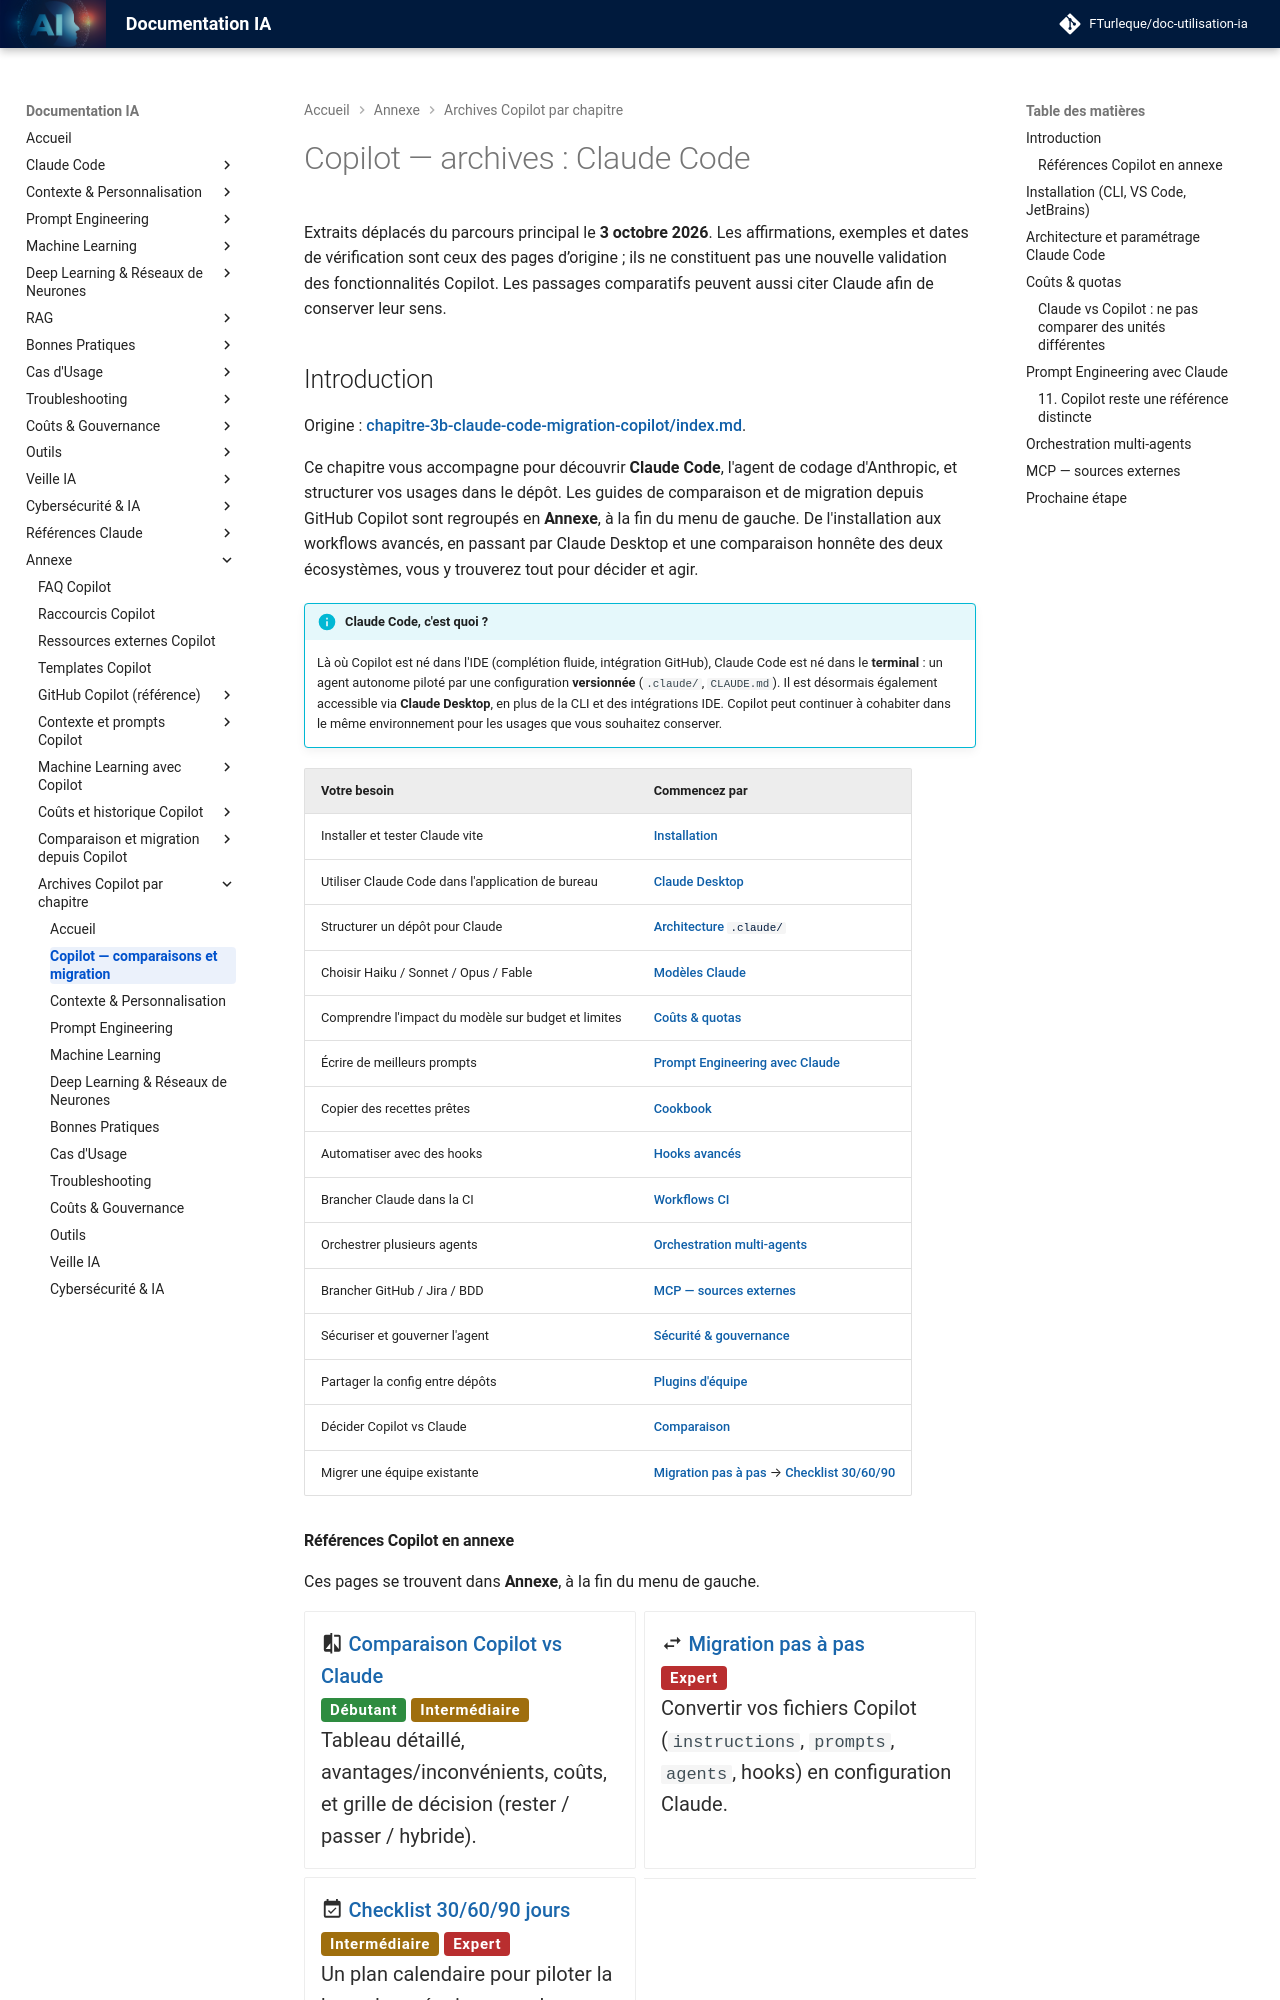

repository: FTurleque/doc-utilisation-ia · page: appendices/copilot/chapitre-3b-claude-code-migration-copilot/index.html · generator: mkdocs

# Copilot — archives : Claude Code

Extraits déplacés du parcours principal le **3 octobre 2026**. Les affirmations, exemples et dates de vérification sont ceux des pages d’origine ; ils ne constituent pas une nouvelle validation des fonctionnalités Copilot. Les passages comparatifs peuvent aussi citer Claude afin de conserver leur sens.


## Introduction { #page-chapitre-3b-claude-code-migration-copilot-index }

Origine : [chapitre-3b-claude-code-migration-copilot/index.md](../../chapitre-3b-claude-code-migration-copilot/index.md).

<!-- Extrait original : chapitre-3b-claude-code-migration-copilot/index.md:5 ; paragraphe -->

Ce chapitre vous accompagne pour découvrir **Claude Code**, l'agent de codage d'Anthropic, et structurer vos usages dans le dépôt. Les guides de comparaison et de migration depuis GitHub Copilot sont regroupés en **Annexe**, à la fin du menu de gauche. De l'installation aux workflows avancés, en passant par Claude Desktop et une comparaison honnête des deux écosystèmes, vous y trouverez tout pour décider et agir.

<!-- Extrait original : chapitre-3b-claude-code-migration-copilot/index.md:7 ; encadré -->

!!! info "Claude Code, c'est quoi ?"
    Là où Copilot est né dans l'IDE (complétion fluide, intégration GitHub), Claude Code est né dans le **terminal** : un agent autonome piloté par une configuration **versionnée** (`.claude/`, `CLAUDE.md`). Il est désormais également accessible via **Claude Desktop**, en plus de la CLI et des intégrations IDE. Copilot peut continuer à cohabiter dans le même environnement pour les usages que vous souhaitez conserver.

<!-- Extrait original : chapitre-3b-claude-code-migration-copilot/index.md:116 ; tableau comparatif -->

| Votre besoin | Commencez par |
|--------------|---------------|
| Installer et tester Claude vite | [Installation](../../chapitre-3b-claude-code-migration-copilot/installation.md) |
| Utiliser Claude Code dans l'application de bureau | [Claude Desktop](../../chapitre-3b-claude-code-migration-copilot/claude-desktop.md) |
| Structurer un dépôt pour Claude | [Architecture `.claude/`](../../chapitre-3b-claude-code-migration-copilot/architecture-claude.md) |
| Choisir Haiku / Sonnet / Opus / Fable | [Modèles Claude](../../chapitre-3b-claude-code-migration-copilot/modeles-claude.md) |
| Comprendre l'impact du modèle sur budget et limites | [Coûts & quotas](../../chapitre-3b-claude-code-migration-copilot/couts-quotas.md) |
| Écrire de meilleurs prompts | [Prompt Engineering avec Claude](../../chapitre-3b-claude-code-migration-copilot/prompt-engineering-claude.md) |
| Copier des recettes prêtes | [Cookbook](../../chapitre-3b-claude-code-migration-copilot/cookbook.md) |
| Automatiser avec des hooks | [Hooks avancés](../../chapitre-3b-claude-code-migration-copilot/hooks-avances.md) |
| Brancher Claude dans la CI | [Workflows CI](../../chapitre-3b-claude-code-migration-copilot/workflows-ci.md) |
| Orchestrer plusieurs agents | [Orchestration multi-agents](../../chapitre-3b-claude-code-migration-copilot/subagents-orchestration.md) |
| Brancher GitHub / Jira / BDD | [MCP — sources externes](../../chapitre-3b-claude-code-migration-copilot/mcp-sources-externes.md) |
| Sécuriser et gouverner l'agent | [Sécurité & gouvernance](../../chapitre-3b-claude-code-migration-copilot/securite-gouvernance.md) |
| Partager la config entre dépôts | [Plugins d'équipe](../../chapitre-3b-claude-code-migration-copilot/plugins-equipe.md) |
| Décider Copilot vs Claude | [Comparaison](../../chapitre-3b-claude-code-migration-copilot/comparaison-copilot-claude.md) |
| Migrer une équipe existante | [Migration pas à pas](../../chapitre-3b-claude-code-migration-copilot/migration-pas-a-pas.md) → [Checklist 30/60/90](../../chapitre-3b-claude-code-migration-copilot/migration-30-60-90.md) |

<!-- Extrait original : chapitre-3b-claude-code-migration-copilot/index.md:136 ; section dédiée -->
